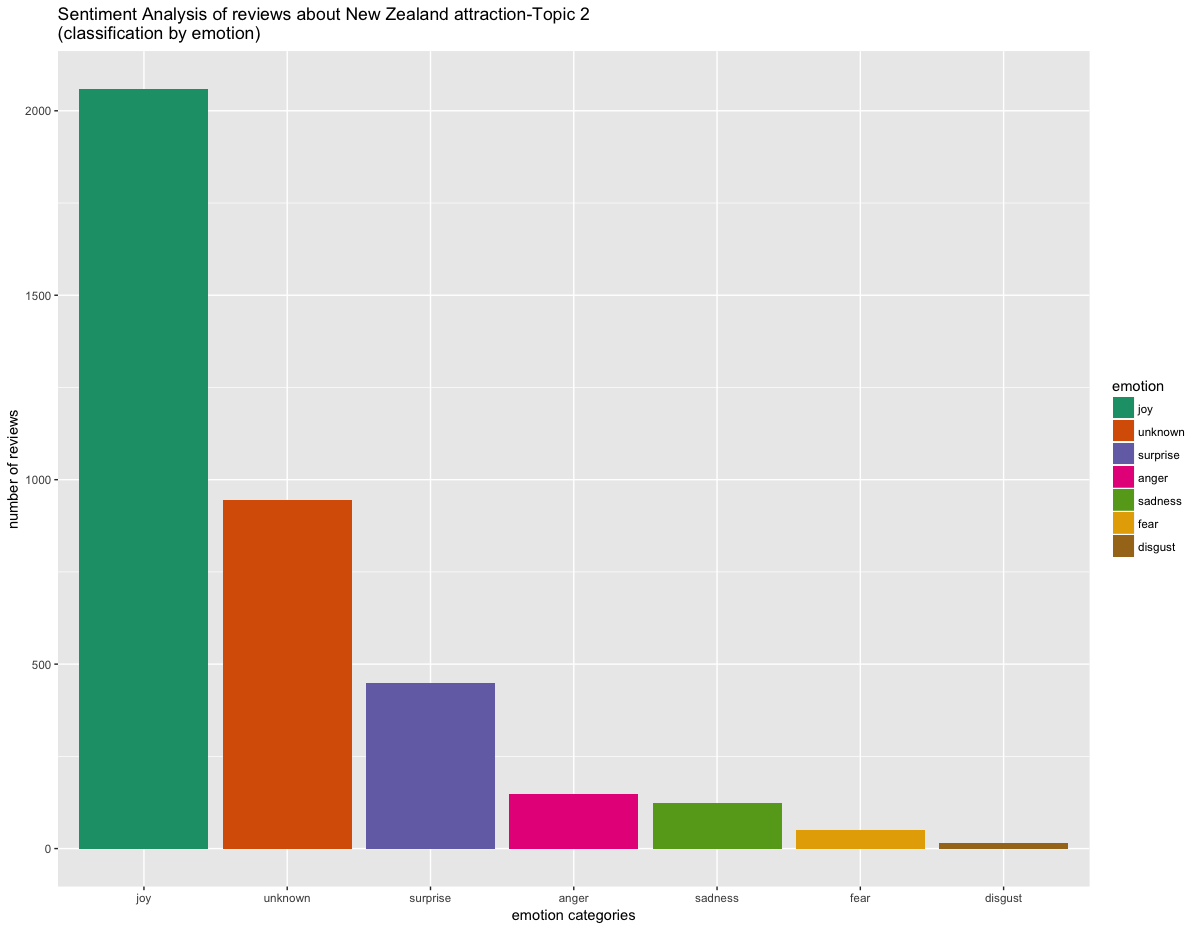

The data file committed next to this chart (first rows):
, text, emotion, polarity
1, stopped hereo seehe giankauri staircase,…, unknown, positive
2, if you are headingo or fromhe capery and…, joy, positive
3, we stoppedhere as parof a busourohe cape…, unknown, positive
4, our family weno gumdiggers park for a mo…, joy, positive
5, for uso visihe gumdiggers park was a ver…, joy, positive
6, really lovedhe walk aroundhe park. loved…, joy, positive
7, this park is a walk around original gumd…, joy, neutral
8, stopped hereo seehe giankauri staircase,…, unknown, positive
9, my wife and i rented quad bikes (atv's) …, unknown, positive
10, we were staying in russel and were afirs…, unknown, neutral
11, i hadhe pleasure of going on one of malc…, surprise, neutral
12, we stopped byhe village arts gallery on …, unknown, positive
13, we could hardly believehe charm we found…, joy, positive
14, called in with a friend for " cake and c…, joy, positive
15, i visited no parnell again recently,hisi…, surprise, positive
16, my small group ofhreeourists visited cle…, joy, neutral
17, on behalf of a number of international v…, joy, positive
18, i visitedhe house with mywo reluctanchil…, joy, neutral
19, when we arrived aclendon house we were m…, joy, positive
20, when we visited clendon house, iwasn'ope…, joy, positive
21, driiving north fromhe kauri forests you …, joy, neutral
22, parked upo find a couple of geocaches. d…, surprise, neutral
23, jusa few minutes drive fromhe main road …, anger, negative
24, we visited with our children aged  - . i…, joy, neutral
25, walk downohe beach onhe ocean sideo enjo…, joy, neutral
26, the view fromhe shorwalk from parkingohe…, joy, neutral
27, the colors ofhe water were amazing andhe…, surprise, positive
28, this is a very easy walkingrail. you can…, unknown, negative
29, amazing views of hokianga bar and harbou…, joy, positive
30, this is a quirky stop off between oponon…, surprise, negative
31, i had a lovely ride alonghe beach since …, unknown, positive
32, an easy stroll fromhe car park on a boar…, unknown, positive
33, he ishe lord for a reason! he is massive…, joy, positive
34, this is an easy walk intohe busho stand …, joy, positive
35, a shorwalk onhe board walk brings youo t…, joy, neutral
36, if you don'stop anywhere elseo look aare…, joy, positive
37, wow! whaa sight! this giant  year-old ka…, unknown, positive
38, hardo imagine new zealand was covered wi…, sadness, neutral
39, the oldesknown living kauriree is inhe w…, surprise, positive
40, you cannopossibly visinorthland withoust…, joy, positive
41, it's a very significanree, buit's aree. …, unknown, negative
42, a shorwalk offhe main road on a good lev…, joy, positive
43, you geo see some seriously bigrees,he bi…, unknown, neutral
44, overwhelming in a good way. photos do no…, joy, negative
45, i have nobeen here for nearly  years. i …, joy, positive
46, a wonderful old kaurireeo visias werehe …, joy, positive
47, to viewhis magestic hugeree, is amazing!…, surprise, positive
48, there's a car park closeoheree so it's r…, unknown, positive
49, these old kaurirees may sound a bi"grisw…, joy, neutral
50, a five minute walk fromhe parking place,…, joy, neutral
51, well worthhe stopo seehe lord ofhe fores…, unknown, negative
52, really really bigree. mussee if you are …, joy, positive
53, jusa shorwalk fromhe winding roadhroughh…, anger, neutral
54, even in lighrain,he foreswalk is very wo…, joy, positive
55, the whole of waipoua foresis amazing. th…, surprise, positive
56, wehoughbeso geo seeheserees as early as …, joy, positive
57, beautiful native foreswith several kauri…, unknown, neutral
58, the firsime i sawhis awe inspiring work …, surprise, positive
59, jusa shorwalk on a boardwalk fromhe main…, joy, neutral
60, we headed over here ahe end of a disappo…, sadness, negative
... 3,728 more rows
